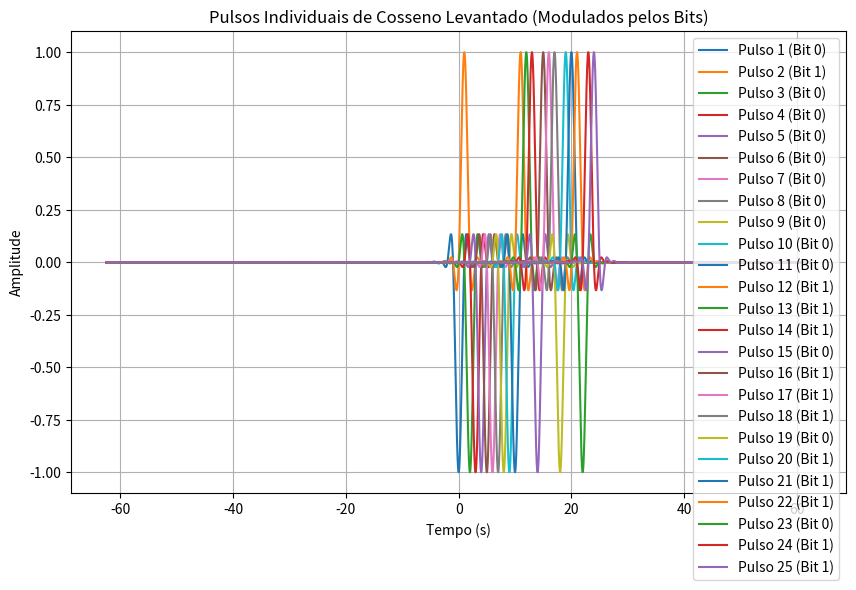
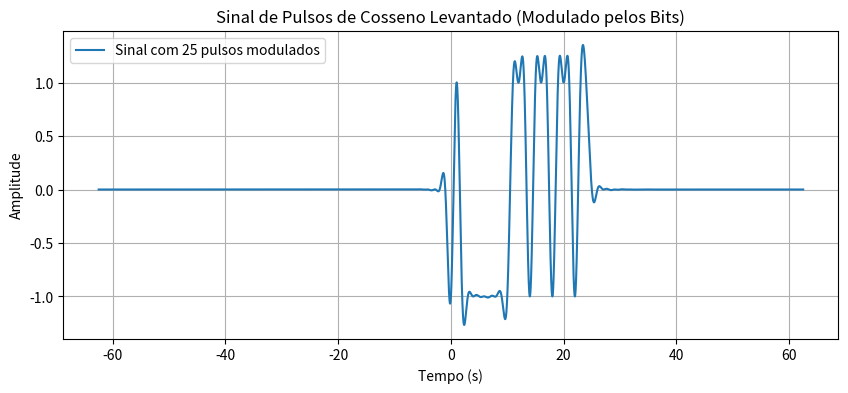

Here is the Python script that generated these plots, in order:
import numpy as np
import matplotlib.pyplot as plt

def raised_cosine_pulse(t, T, r):
    """
    Gera um pulso de cosseno levantado.
    t: tempo
    T: período de símbolo
    r: fator de roll-off
    """
    sinc_part = np.sinc(t / T)
    cos_part = np.cos(np.pi * r * t / T)
    denom = 1 - (2 * r * t / T) ** 2
    
    # Evitar divisão por zero
    pulse = np.where(denom != 0, sinc_part * cos_part / denom, np.pi / 4 * np.sinc(1 / (2 * r)))
    return pulse

def generate_signal(N, T, r, Fs=1000):
    """
    Gera um sinal composto por N pulsos de cosseno levantado espaçados por T segundos.
    N: número de pulsos
    T: período de símbolo
    r: fator de roll-off
    Fs: frequência de amostragem
    """
    t_total = (N + 100) * T  # Duração total do sinal
    t = np.linspace(-t_total / 2, t_total / 2, int(Fs * t_total))
    signal = np.zeros_like(t)
    pulses = []
    
    # Gerar sequência de bits aleatória (0s e 1s)
    bits = np.random.randint(0, 2, N)
    symbols = 2 * bits - 1  # Mapear para -1 e +1 (BPSK)
    
    for n in range(N):
        pulse = symbols[n] * raised_cosine_pulse(t - n * T, T, r)  # Ajusta pulso para refletir bit
        pulses.append(pulse)
        signal += pulse
    
    return t, signal, pulses, bits

# Parâmetros
N = 25      # Número de pulsos
T = 1      # Período de símbolo
r = 0.5    # Fator de roll-off
Fs = 1000  # Frequência de amostragem

t, signal, pulses, bits = generate_signal(N, T, r, Fs)

# Exibir sequência de bits gerada
print("Sequência de bits transmitida:", bits)

# Plotar os pulsos individuais
plt.figure(figsize=(10, 6))
for i, pulse in enumerate(pulses):
    plt.plot(t, pulse, label=f"Pulso {i+1} (Bit {bits[i]})")
plt.xlabel("Tempo (s)")
plt.ylabel("Amplitude")
plt.title("Pulsos Individuais de Cosseno Levantado (Modulados pelos Bits)")
plt.legend()
plt.grid()
plt.show()

# Plotar o sinal total
plt.figure(figsize=(10, 4))
plt.plot(t, signal, label=f"Sinal com {N} pulsos modulados")
plt.xlabel("Tempo (s)")
plt.ylabel("Amplitude")
plt.title("Sinal de Pulsos de Cosseno Levantado (Modulado pelos Bits)")
plt.legend()
plt.grid()
plt.show()
